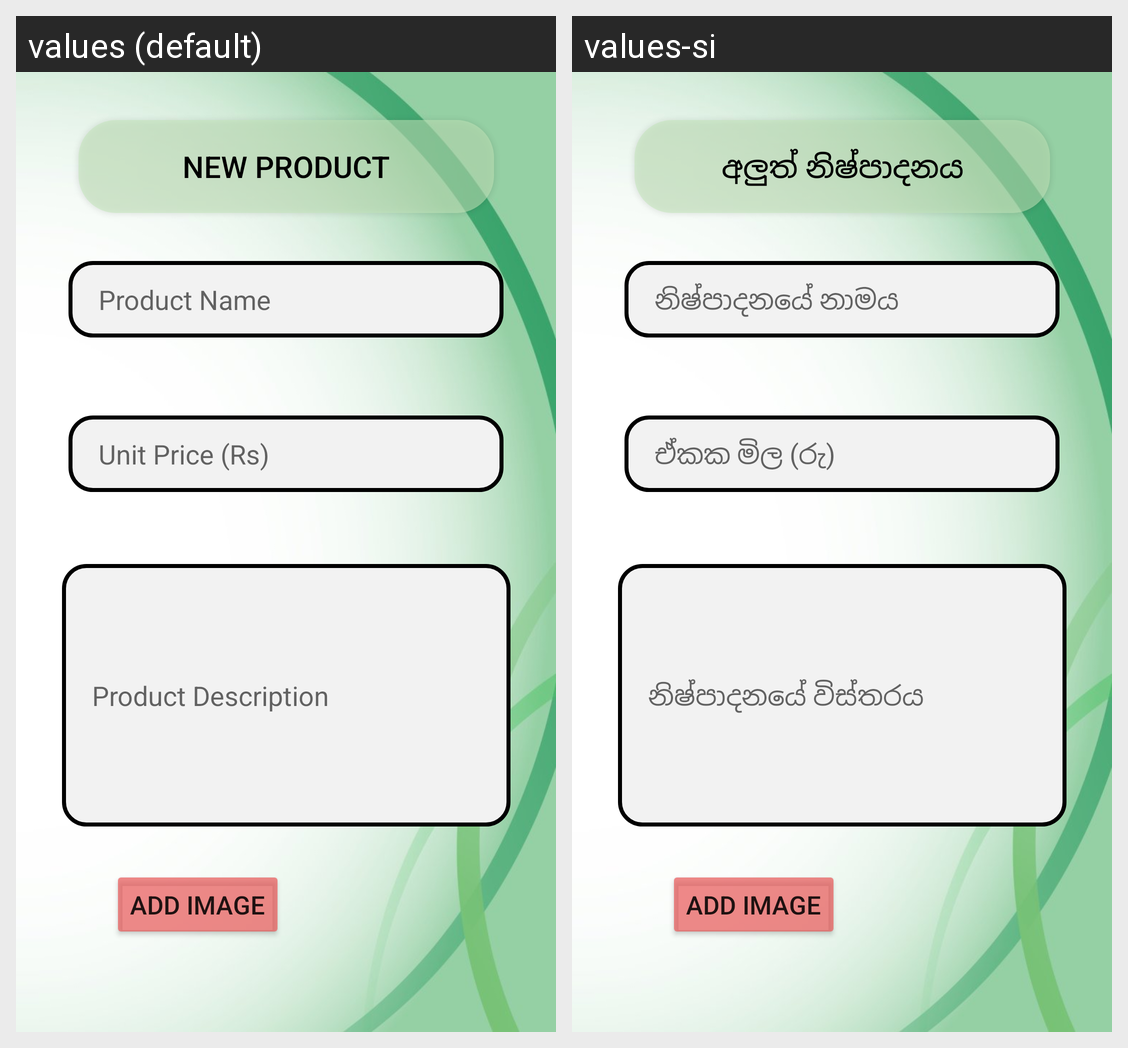

The same Android screen rendered under two of its app's locales, left to right. List the strings drawn on it with the default value and each locale's translation.
Android screen res/layout/activity_product_add_seller.xml rendered under 2 locales, left to right: values (default), values-si. Device: Nexus 5 (rendered at 1080×1920; each locale shown at half size, 540×960, under a caption strip naming it); theme Theme.AyuSri.
Strings drawn on this screen, with the default value and each locale's value (text and hints the layout hard-codes, and strings that could not be matched under every locale, appear in the picture but are not listed):

newProduct
  values: New Product
  values-si: අලුත් නිෂ්පාදනය

productDesc
  values: Product Description
  values-si: නිෂ්පාදනයේ විස්තරය

productName
  values: Product Name
  values-si: නිෂ්පාදනයේ නාමය

productUnitPrice
  values: Unit Price (Rs)
  values-si: ඒකක මිල (රු)
